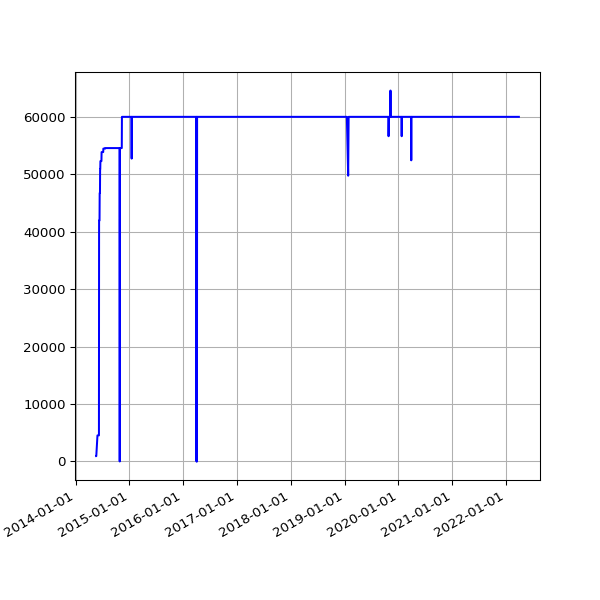

The file beside this chart, header and first rows:
date, value
2014-05-21 02:38:40 +0100, 929
2014-05-22 02:41:01 +0100, 929
2014-05-30 02:40:04 +0100, 4535
2014-05-31 02:44:16 +0100, 4535
2014-06-01 02:38:21 +0100, 4535
2014-06-02 02:37:23 +0100, 4535
2014-06-03 02:37:31 +0100, 4535
2014-06-04 02:38:24 +0100, 4535
2014-06-05 02:35:42 +0100, 4535
2014-06-06 02:38:04 +0100, 4535
2014-06-07 02:37:35 +0100, 4535
2014-06-08 02:41:40 +0100, 4535
2014-06-09 02:45:27 +0100, 4535
2014-06-10 02:39:36 +0100, 41958
2014-06-11 02:48:24 +0100, 41958
2014-06-12 02:43:23 +0100, 41958
2014-06-13 02:43:44 +0100, 41958
2014-06-14 02:41:52 +0100, 46732
2014-06-15 02:48:58 +0100, 46732
2014-06-16 02:43:03 +0100, 46732
2014-06-17 09:03:57 +0100, 50918
2014-06-18 02:45:02 +0100, 50918
2014-06-19 02:46:01 +0100, 52294
2014-06-20 02:38:39 +0100, 52294
2014-06-21 02:40:35 +0100, 52294
2014-06-22 02:35:54 +0100, 52294
2014-06-23 02:38:42 +0100, 52294
2014-06-24 02:36:37 +0100, 52294
2014-06-25 18:54:13 +0100, 52294
2014-06-26 03:23:52 +0100, 52294
2014-06-27 03:31:26 +0100, 53865
2014-06-28 03:28:14 +0100, 53865
2014-06-29 03:29:46 +0100, 53865
2014-06-30 03:18:23 +0100, 53865
2014-07-01 02:27:24 +0100, 53865
2014-07-02 02:39:01 +0100, 53865
2014-07-03 02:43:11 +0100, 53865
2014-07-04 03:17:39 +0100, 53865
2014-07-05 02:48:00 +0100, 53865
2014-07-06 02:44:42 +0100, 53865
2014-07-07 02:51:35 +0100, 53865
2014-07-08 03:02:12 +0100, 53865
2014-07-09 02:46:09 +0100, 54474
2014-07-10 02:51:15 +0100, 54474
2014-07-11 02:45:10 +0100, 54474
2014-07-12 02:43:23 +0100, 54474
2014-07-13 02:43:32 +0100, 54474
2014-07-14 02:47:00 +0100, 54474
2014-07-15 02:46:58 +0100, 54474
2014-07-16 02:42:16 +0100, 54474
2014-07-17 02:46:17 +0100, 54474
2014-07-18 02:44:15 +0100, 54474
2014-07-19 02:41:10 +0100, 54474
2014-07-20 02:39:41 +0100, 54474
2014-07-21 02:48:36 +0100, 54474
2014-07-22 02:51:59 +0100, 54561
2014-07-23 02:44:13 +0100, 54561
2014-07-24 02:44:25 +0100, 54561
2014-07-25 02:41:15 +0100, 54561
2014-07-26 02:39:35 +0100, 54561
... 2,210 more rows
